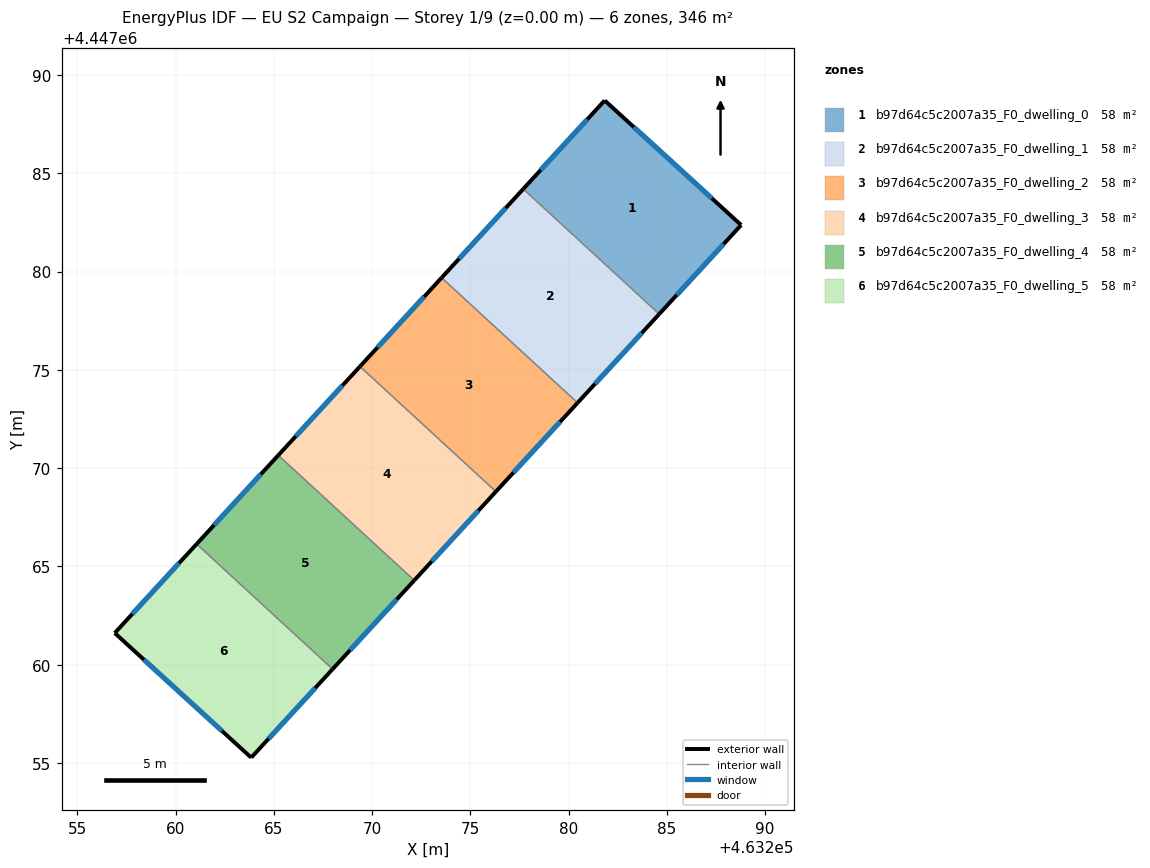
=== STOREY PLAN SPEC (per zone: floor XY polygon, exterior-wall plan segments, windows/doors) ===
zone 1: b97d64c5c2007a35_F0_dwelling_0  (57.7 m²)
  floor: (463288.78, 4447082.37) (463284.61, 4447077.84) (463277.69, 4447084.20) (463281.84, 4447088.70)
  exterior wall: (463281.84, 4447088.70) – (463277.69, 4447084.20)  [6.1 m]
    window: (463280.95, 4447087.74) – (463278.58, 4447085.17)  [6.0 m²]
  exterior wall: (463288.78, 4447082.37) – (463281.84, 4447088.70)  [9.4 m]
    window: (463287.29, 4447083.72) – (463283.32, 4447087.35)  [9.2 m²]
  exterior wall: (463284.61, 4447077.84) – (463288.78, 4447082.37)  [6.2 m]
    window: (463285.50, 4447078.81) – (463287.88, 4447081.40)  [6.0 m²]
  interior walls: 1
zone 2: b97d64c5c2007a35_F0_dwelling_1  (57.7 m²)
  floor: (463284.61, 4447077.84) (463280.46, 4447073.32) (463273.54, 4447079.68) (463277.69, 4447084.20)
  exterior wall: (463280.46, 4447073.32) – (463284.61, 4447077.84)  [6.1 m]
    window: (463281.35, 4447074.29) – (463283.72, 4447076.87)  [6.0 m²]
  exterior wall: (463277.69, 4447084.20) – (463273.54, 4447079.68)  [6.1 m]
    window: (463276.80, 4447083.23) – (463274.43, 4447080.65)  [6.0 m²]
  interior walls: 2
zone 3: b97d64c5c2007a35_F0_dwelling_2  (57.7 m²)
  floor: (463280.46, 4447073.32) (463276.30, 4447068.80) (463269.38, 4447075.17) (463273.54, 4447079.68)
  exterior wall: (463276.30, 4447068.80) – (463280.46, 4447073.32)  [6.1 m]
    window: (463277.19, 4447069.77) – (463279.57, 4447072.35)  [6.0 m²]
  exterior wall: (463273.54, 4447079.68) – (463269.38, 4447075.17)  [6.1 m]
    window: (463272.65, 4447078.72) – (463270.27, 4447076.14)  [6.0 m²]
  interior walls: 2
zone 4: b97d64c5c2007a35_F0_dwelling_3  (57.7 m²)
  floor: (463276.30, 4447068.80) (463272.15, 4447064.29) (463265.23, 4447070.65) (463269.38, 4447075.17)
  exterior wall: (463272.15, 4447064.29) – (463276.30, 4447068.80)  [6.1 m]
    window: (463273.04, 4447065.26) – (463275.41, 4447067.84)  [6.0 m²]
  exterior wall: (463269.38, 4447075.17) – (463265.23, 4447070.65)  [6.1 m]
    window: (463268.49, 4447074.20) – (463266.12, 4447071.62)  [6.0 m²]
  interior walls: 2
zone 5: b97d64c5c2007a35_F0_dwelling_4  (57.7 m²)
  floor: (463272.15, 4447064.29) (463267.99, 4447059.77) (463261.08, 4447066.14) (463265.23, 4447070.65)
  exterior wall: (463267.99, 4447059.77) – (463272.15, 4447064.29)  [6.1 m]
    window: (463268.88, 4447060.74) – (463271.26, 4447063.32)  [6.0 m²]
  exterior wall: (463265.23, 4447070.65) – (463261.08, 4447066.14)  [6.1 m]
    window: (463264.34, 4447069.69) – (463261.96, 4447067.10)  [6.0 m²]
  interior walls: 2
zone 6: b97d64c5c2007a35_F0_dwelling_5  (57.7 m²)
  floor: (463267.99, 4447059.77) (463263.85, 4447055.27) (463256.91, 4447061.61) (463261.08, 4447066.14)
  exterior wall: (463263.85, 4447055.27) – (463267.99, 4447059.77)  [6.1 m]
    window: (463264.74, 4447056.23) – (463267.11, 4447058.81)  [6.0 m²]
  exterior wall: (463256.91, 4447061.61) – (463263.85, 4447055.27)  [9.4 m]
    window: (463258.40, 4447060.25) – (463262.36, 4447056.63)  [9.2 m²]
  exterior wall: (463261.08, 4447066.14) – (463256.91, 4447061.61)  [6.2 m]
    window: (463260.18, 4447065.17) – (463257.80, 4447062.58)  [6.0 m²]
  interior walls: 1

=== DERIVED (storey summary) ===
Building: EU S2 Campaign
Storey: 1 of 9  (floor level z = 0.00 m)
Storey gross floor area: 346.1 m²
Zones on this storey: 6
  - b97d64c5c2007a35_F0_dwelling_0: floor 57.7 m²; exterior wall 21.7 m (65.0 m²); 3 window(s) 21.2 m²; WWR 32.7%
  - b97d64c5c2007a35_F0_dwelling_1: floor 57.7 m²; exterior wall 12.3 m (36.8 m²); 2 window(s) 12.0 m²; WWR 32.7%
  - b97d64c5c2007a35_F0_dwelling_2: floor 57.7 m²; exterior wall 12.3 m (36.8 m²); 2 window(s) 12.0 m²; WWR 32.7%
  - b97d64c5c2007a35_F0_dwelling_3: floor 57.7 m²; exterior wall 12.3 m (36.8 m²); 2 window(s) 12.0 m²; WWR 32.7%
  - b97d64c5c2007a35_F0_dwelling_4: floor 57.7 m²; exterior wall 12.3 m (36.8 m²); 2 window(s) 12.0 m²; WWR 32.7%
  - b97d64c5c2007a35_F0_dwelling_5: floor 57.7 m²; exterior wall 21.7 m (65.0 m²); 3 window(s) 21.2 m²; WWR 32.7%
Zone adjacency (shared interzone walls):
  - b97d64c5c2007a35_F0_dwelling_0 ↔ b97d64c5c2007a35_F0_dwelling_1
  - b97d64c5c2007a35_F0_dwelling_1 ↔ b97d64c5c2007a35_F0_dwelling_2
  - b97d64c5c2007a35_F0_dwelling_2 ↔ b97d64c5c2007a35_F0_dwelling_3
  - b97d64c5c2007a35_F0_dwelling_3 ↔ b97d64c5c2007a35_F0_dwelling_4
  - b97d64c5c2007a35_F0_dwelling_4 ↔ b97d64c5c2007a35_F0_dwelling_5